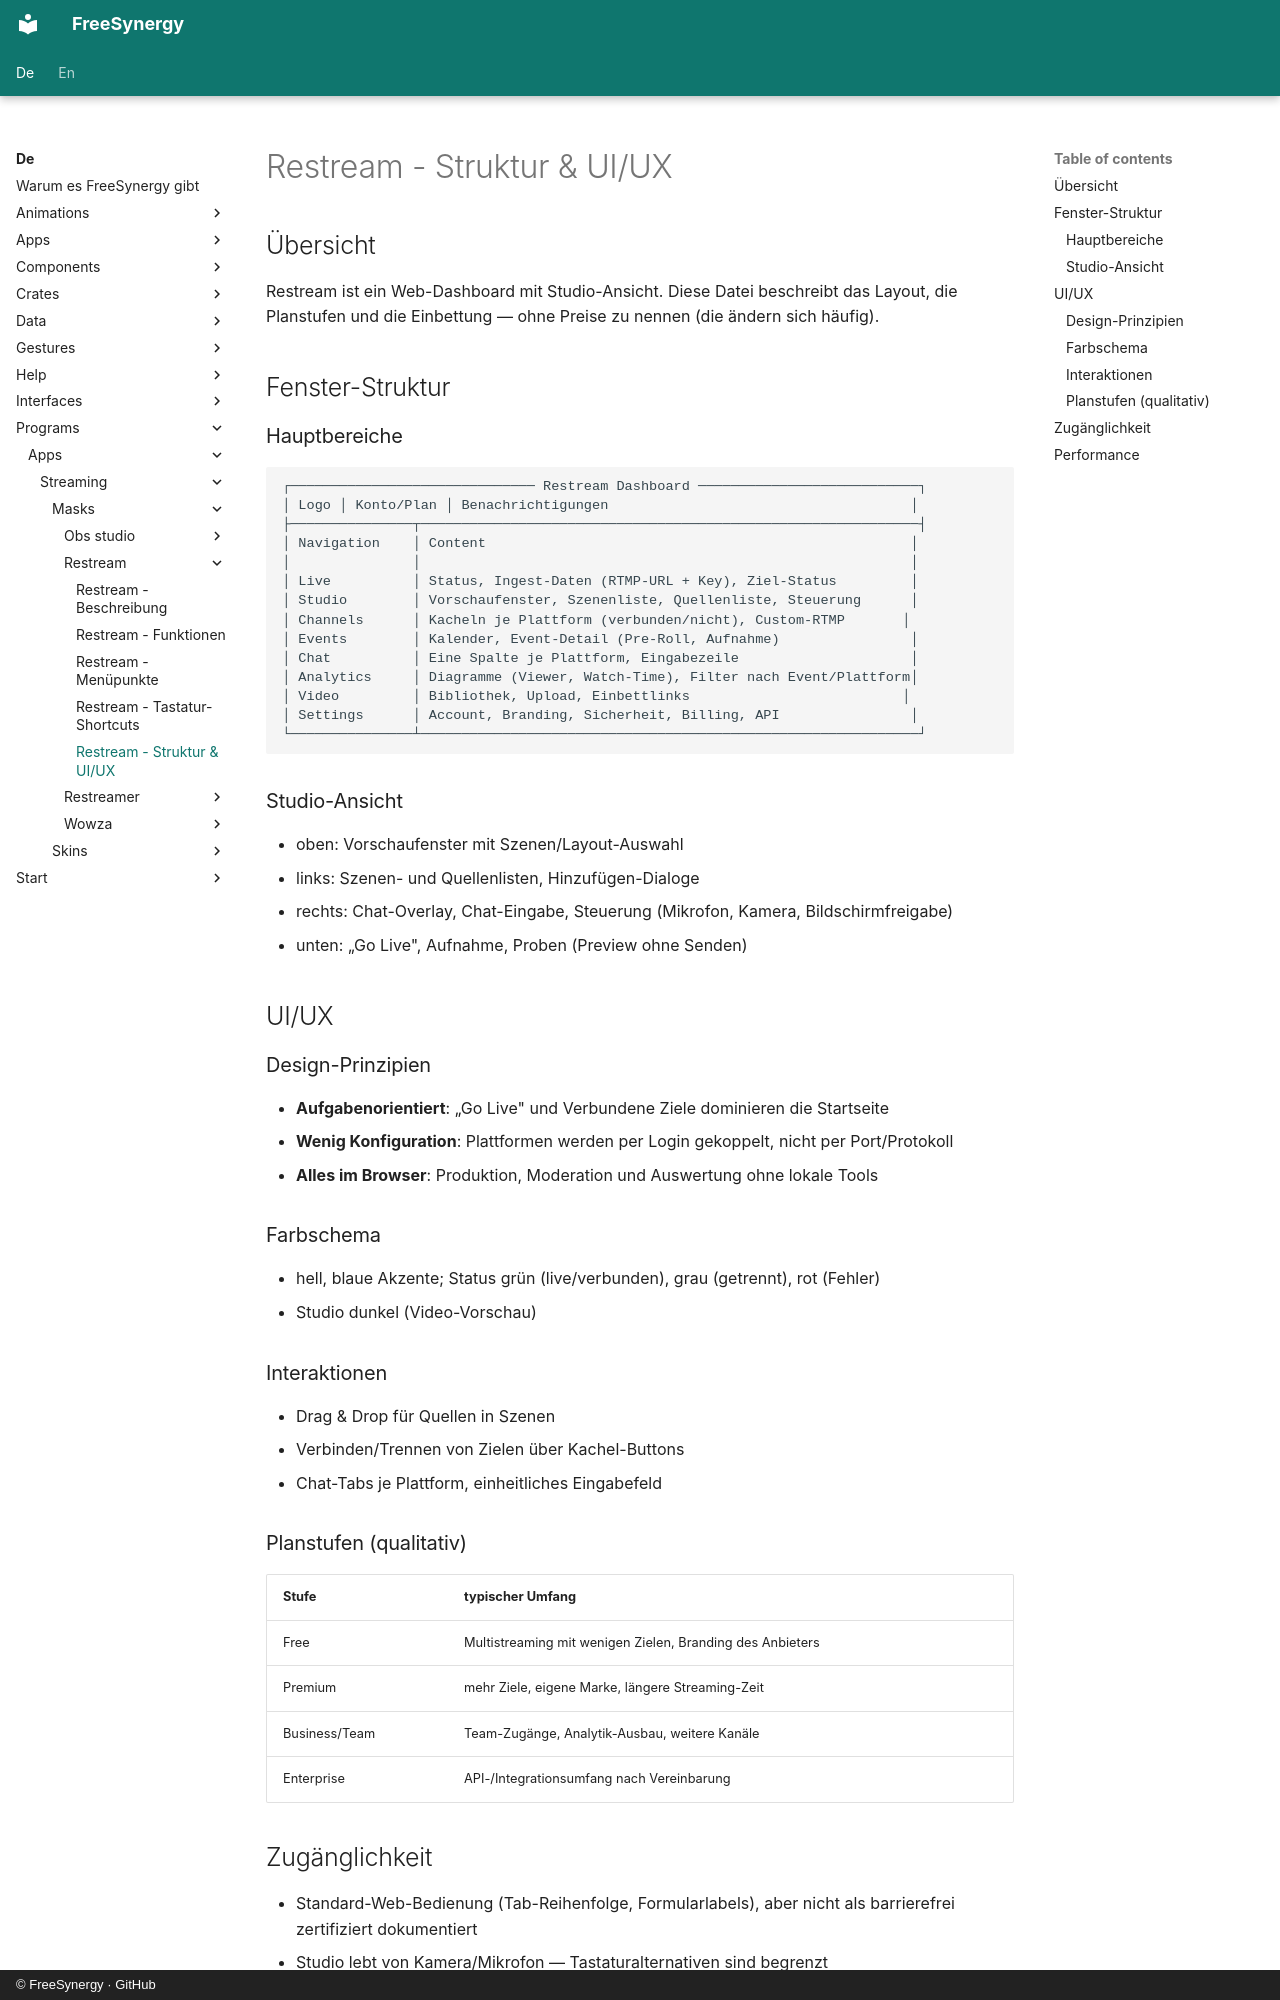

repository: FreeSynergy/fs-documentation · page: de/programs/apps/streaming/masks/restream/structure/index.html · generator: mkdocs · copyright: © FreeSynergy · GitHub

# Restream - Struktur & UI/UX

## Übersicht

Restream ist ein Web-Dashboard mit Studio-Ansicht. Diese Datei beschreibt das Layout, die Planstufen und die Einbettung — ohne Preise zu nennen (die ändern sich häufig).

## Fenster-Struktur

### Hauptbereiche

```
┌────────────────────────────── Restream Dashboard ───────────────────────────┐
│ Logo │ Konto/Plan │ Benachrichtigungen                                     │
├───────────────┬─────────────────────────────────────────────────────────────┤
│ Navigation    │ Content                                                    │
│               │                                                            │
│ Live          │ Status, Ingest-Daten (RTMP-URL + Key), Ziel-Status         │
│ Studio        │ Vorschaufenster, Szenenliste, Quellenliste, Steuerung      │
│ Channels      │ Kacheln je Plattform (verbunden/nicht), Custom-RTMP       │
│ Events        │ Kalender, Event-Detail (Pre-Roll, Aufnahme)                │
│ Chat          │ Eine Spalte je Plattform, Eingabezeile                     │
│ Analytics     │ Diagramme (Viewer, Watch-Time), Filter nach Event/Plattform│
│ Video         │ Bibliothek, Upload, Einbettlinks                          │
│ Settings      │ Account, Branding, Sicherheit, Billing, API                │
└───────────────┴─────────────────────────────────────────────────────────────┘
```

### Studio-Ansicht

- oben: Vorschaufenster mit Szenen/Layout-Auswahl
- links: Szenen- und Quellenlisten, Hinzufügen-Dialoge
- rechts: Chat-Overlay, Chat-Eingabe, Steuerung (Mikrofon, Kamera, Bildschirmfreigabe)
- unten: „Go Live", Aufnahme, Proben (Preview ohne Senden)

## UI/UX

### Design-Prinzipien

- **Aufgabenorientiert**: „Go Live" und Verbundene Ziele dominieren die Startseite
- **Wenig Konfiguration**: Plattformen werden per Login gekoppelt, nicht per Port/Protokoll
- **Alles im Browser**: Produktion, Moderation und Auswertung ohne lokale Tools

### Farbschema

- hell, blaue Akzente; Status grün (live/verbunden), grau (getrennt), rot (Fehler)
- Studio dunkel (Video-Vorschau)

### Interaktionen

- Drag & Drop für Quellen in Szenen
- Verbinden/Trennen von Zielen über Kachel-Buttons
- Chat-Tabs je Plattform, einheitliches Eingabefeld

### Planstufen (qualitativ)

| Stufe | typischer Umfang |
|-------|------------------|
| Free | Multistreaming mit wenigen Zielen, Branding des Anbieters |
| Premium | mehr Ziele, eigene Marke, längere Streaming-Zeit |
| Business/Team | Team-Zugänge, Analytik-Ausbau, weitere Kanäle |
| Enterprise | API-/Integrationsumfang nach Vereinbarung |
